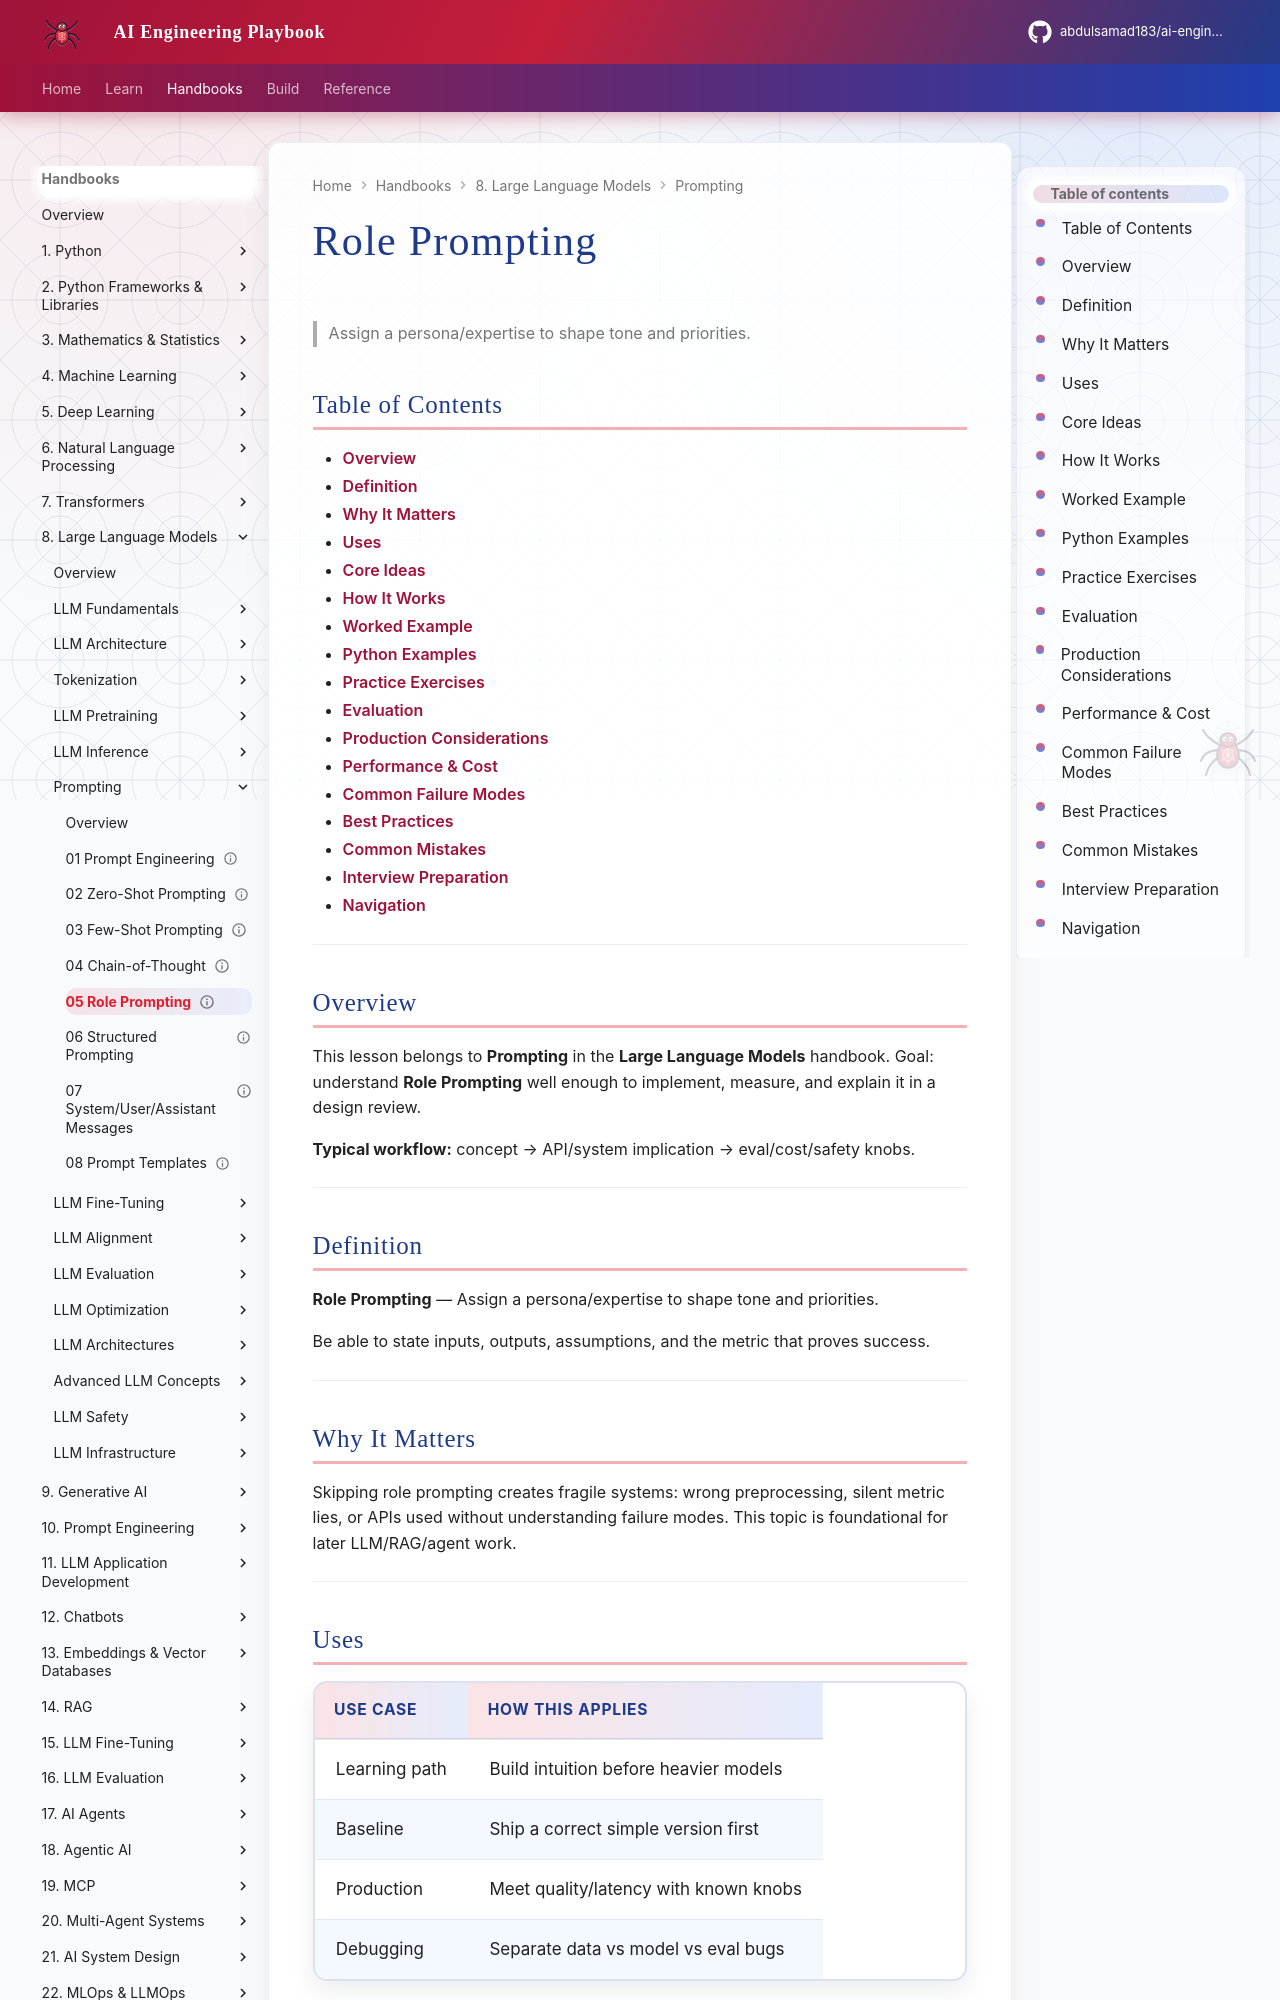

repository: abdulsamad183/ai-engineering-playbook · page: domains/llm-engineering/prompting/05-role-prompting/index.html · generator: mkdocs

---
title: "Role Prompting"
description: "Assign a persona/expertise to shape tone and priorities."
domain: llm-engineering
tags: [prompting, llm-engineering]
status: published
created: 2026-08-11
updated: 2026-08-12
version: "2.0"
related:
  - ../README.md
  - ../../transformers/README.md
  - ../../prompt-engineering/README.md
  - ../../generative-ai/README.md
---

# Role Prompting

> Assign a persona/expertise to shape tone and priorities.

## Table of Contents

- [Overview](#overview)
- [Definition](#definition)
- [Why It Matters](#why-it-matters)
- [Uses](#uses)
- [Core Ideas](#core-ideas)
- [How It Works](#how-it-works)
- [Worked Example](#worked-example)
- [Python Examples](#python-examples)
- [Practice Exercises](#practice-exercises)
- [Evaluation](#evaluation)
- [Production Considerations](#production-considerations)
- [Performance & Cost](#performance--cost)
- [Common Failure Modes](#common-failure-modes)
- [Best Practices](#best-practices)
- [Common Mistakes](#common-mistakes)
- [Interview Preparation](#interview-preparation)
- [Navigation](#navigation)

---

## Overview

This lesson belongs to **Prompting** in the **Large Language Models** handbook. Goal: understand **Role Prompting** well enough to implement, measure, and explain it in a design review.

**Typical workflow:** concept → API/system implication → eval/cost/safety knobs.

---

## Definition

**Role Prompting** — Assign a persona/expertise to shape tone and priorities.

Be able to state inputs, outputs, assumptions, and the metric that proves success.

---

## Why It Matters

Skipping role prompting creates fragile systems: wrong preprocessing, silent metric lies, or APIs used without understanding failure modes. This topic is foundational for later LLM/RAG/agent work.

---
